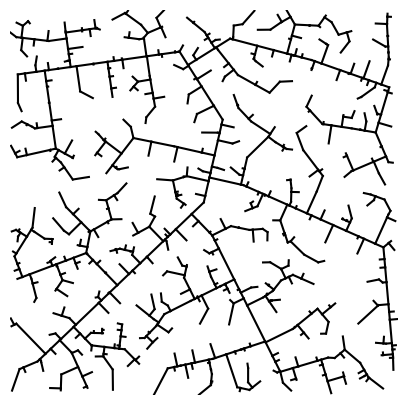

This chart was generated by the following Python code:
import numpy as np

def project_point_to_linesegment(start: np.ndarray, end: np.ndarray, p: np.ndarray) -> np.ndarray:
    """
    Vectorized operation for projecting a point onto on array of line segments.
    Follows the procedure outlined in: https://stackoverflow.com/a/1501725/19877091

    Parameters:
        start (np.ndarray) (N, 2): Starting point of the line segments.
        end (np.ndarray) (N, 2): Ending point of the line segments.
        p (np.ndarray) (2, ): Point to be projected onto the line segments.

    Returns:
        np.ndarray: The projections of point p onto the line segments defined by start and end.
        np.ndarray: The distance [0, 1] along the line segment where the projection lies
    """
    l2 = np.linalg.norm(start - end, axis=1)**2 # TODO: Not very fast

    dp = np.sum((p - start) * (end - start), axis=-1) / l2
    
    ones  = np.ones(len(start))
    zeros = np.zeros(len(start))

    t = np.max([zeros, np.min([ones, dp], axis=0)], axis=0)
    proj = start + t[:,None] * (end - start)

    return proj, t


def RDT(initial_point: np.ndarray | None = None, bounds: np.ndarray = np.ones(2), n: int = 1000):
    """
    Generate a Rapidly-exploring Dense Tree (RDT) following Figure 5.16 in 'Planning algorithms'.

    Parameters:
        initial_point (np.ndarray, optional): Initial point for the tree. Defaults to None and will generate from the center.
        bounds (np.ndarray, optional): Bounds for the space in which the tree is generated. Defaults to 1 x 1.
        n (int, optional): Number of line segments to generate in the tree. Defaults to 1000.

    Returns:
        np.ndarray (N x 2 x 2): Array containing line segments representing the RDT. Please note the function either returns N or N-1 line segments.
    """
    k = 1
    if initial_point is None:
        initial_point = bounds / 2.0

    # Create an initial first line segment
    lines = np.zeros((n, 2, 2)) # n X first point (x,y) X second point (x,y)
    lines[0] = np.vstack([
        initial_point, 
        np.random.rand(2) * bounds
    ])

    while k < n - 1:
        # Generate a new point
        point = np.random.rand(2) * bounds
        
        # Project the new point onto all the current line segments
        projections, t = project_point_to_linesegment(lines[:k, 0], lines[:k, 1], point)

        # Get the closest projection 
        dists = np.linalg.norm(point - projections, axis=1)        
        closest = np.argmin(dists)

        # Add line segment between new point and projection
        lines[k] = np.vstack([point, projections[closest]])
        
        # Split line into two line segments if the projection doesnt lie at one of the end points
        if t[closest] != 0.0 and t[closest] != 1.0:
            lines[k+1] = np.vstack([
                lines[closest, 1],
                projections[closest]
            ])
            lines[closest] = np.vstack([
                lines[closest, 0],
                projections[closest]
            ])
            k += 1
        k += 1

    return lines[:k] # doesn't guarantee we return exactly n lines, might be n - 1. Dont know if this is undesired


if __name__ == "__main__":
    np.random.seed(0)
    	
    # Setup plot
    import matplotlib.pyplot as plt
    fig, ax = plt.subplots(figsize=(5,5), dpi = 300)
    ax.set_xlim([0,1])
    ax.set_ylim([0,1])
    ax.set_axis_off()

    lines = RDT()

    # Draw plot
    for start, end in lines:
        ax.plot([start[0], end[0]], [start[1], end[1]], color='black')

    plt.show()